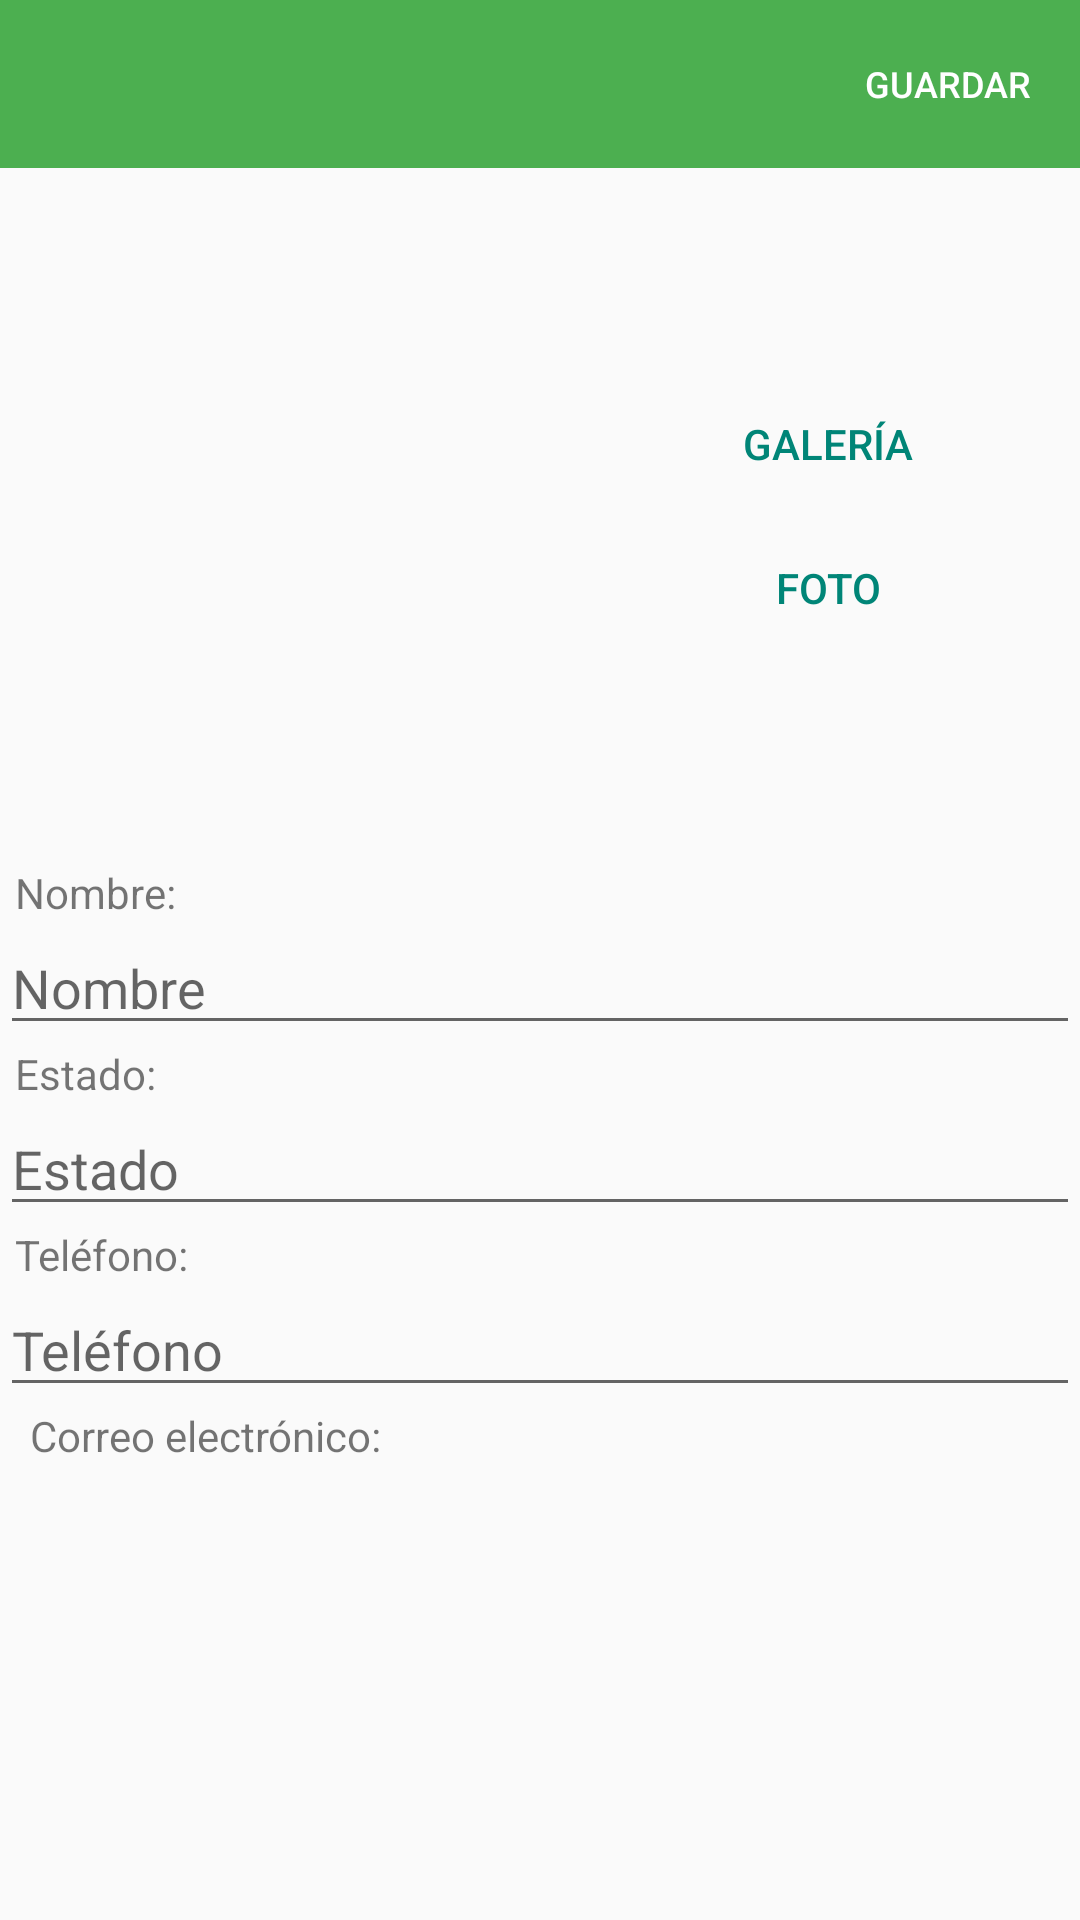

Here is an Android app screen rendered from its layout file. Give the layout XML and the strings, colors and styles it references.
<!-- AndroidManifest.xml: activity theme AppTheme.NoActionBar -->
<!-- res/layout/activity_perfil.xml -->
<?xml version="1.0" encoding="utf-8"?>
<LinearLayout xmlns:android="http://schemas.android.com/apk/res/android"
    xmlns:app="http://schemas.android.com/apk/res-auto"
    xmlns:tools="http://schemas.android.com/tools"
    android:label="@string/perfil"
    android:id="@+id/activity_perfil"
    android:layout_width="match_parent"
    android:layout_height="match_parent"
    android:orientation="vertical"
    tools:context="com.example.prova.inviare.PerfilActivity">

    <include
        android:id="@+id/toolbar_perfil"
        layout="@layout/tool_bar_perfil"
        />

    <LinearLayout
        android:orientation="horizontal"
        android:layout_width="match_parent"
        android:layout_height="wrap_content"
        android:padding="@dimen/perfil_padding_image">

        <RelativeLayout
            android:layout_width="wrap_content"
            android:layout_height="wrap_content">

            <ImageView
                android:layout_width="wrap_content"
                android:layout_height="wrap_content"
                app:srcCompat="@drawable/unknown"
                android:id="@+id/imageView_perfil"
                android:maxHeight="@dimen/max_size_128"
                android:maxWidth="@dimen/max_size_128"
                android:adjustViewBounds="true"
                android:scaleType="fitCenter"
                android:minHeight="@dimen/max_size_128"
                android:minWidth="@dimen/max_size_128"
                android:layout_gravity="center" />

            <ImageView
                android:layout_width="wrap_content"
                android:layout_height="wrap_content"
                app:srcCompat="@drawable/ic_clear_foto_48dp"
                android:id="@+id/imageView_eliminar"
                android:layout_alignEnd="@+id/imageView_perfil"
                android:clickable="true" />

        </RelativeLayout>

        <LinearLayout
            android:orientation="vertical"
            android:layout_width="match_parent"
            android:layout_height="wrap_content"
            android:layout_gravity="center">

            <Button
                android:text="@string/galeria"
                android:layout_width="match_parent"
                android:layout_height="wrap_content"
                android:id="@+id/btn_imagen_galeria"
                android:drawableStart="@drawable/ic_photo_library_24dp"
                style="?android:attr/buttonBarButtonStyle"/>
            <Button
                android:text="@string/foto"
                android:layout_width="match_parent"
                android:layout_height="wrap_content"
                android:id="@+id/btn_imagen_camara"
                android:drawableStart="@drawable/ic_camera_alt_24dp"
                style="?android:attr/buttonBarButtonStyle"/>
        </LinearLayout>
    </LinearLayout>

    <TextView
        android:text="@string/nombre_textview"
        android:layout_width="match_parent"
        android:layout_height="wrap_content"
        android:id="@+id/textView_perfil_nombre"
        android:paddingEnd="@dimen/separacion_perfil_2b"
        android:paddingStart="@dimen/separacion_perfil_2" />

    <EditText
        android:layout_width="match_parent"
        android:layout_height="wrap_content"
        android:inputType="textPersonName"
        android:ems="10"
        android:id="@+id/editText_perfil_nombre"
        android:hint="@string/nombre" />

    <TextView
        android:text="@string/estado_textview"
        android:layout_width="match_parent"
        android:layout_height="wrap_content"
        android:id="@+id/textView_perfil_estado"
        android:paddingLeft="@dimen/separacion_perfil_2"
        android:paddingRight="@dimen/separacion_perfil_2" />

    <EditText
        android:layout_width="match_parent"
        android:layout_height="wrap_content"
        android:inputType="textPersonName"
        android:ems="10"
        android:id="@+id/editText_perfil_estado"
        android:hint="@string/estado" />

    <TextView
        android:text="@string/telefono_textview"
        android:layout_width="match_parent"
        android:layout_height="wrap_content"
        android:id="@+id/textView_perfil_telefono"
        android:paddingLeft="@dimen/separacion_perfil_2"
        android:paddingRight="@dimen/separacion_perfil_2"/>

    <EditText
        android:layout_width="match_parent"
        android:layout_height="wrap_content"
        android:inputType="phone"
        android:ems="10"
        android:id="@+id/editText_perfil_tlfn"
        android:hint="@string/telefono" />

    <TextView
        android:text="@string/correo_electronico_textview"
        android:layout_width="match_parent"
        android:layout_height="wrap_content"
        android:id="@+id/textView_correo_titulo"
        android:paddingLeft="@dimen/separacion_perfil_2b"
        android:paddingRight="@dimen/separacion_perfil_2b"
        android:paddingBottom="@dimen/separacion_perfil_2" />

    <TextView
        android:layout_width="match_parent"
        android:layout_height="wrap_content"
        android:id="@+id/textView_correo"
        android:textAppearance="@android:style/TextAppearance.Material.Subhead"
        android:paddingLeft="@dimen/separacion_perfil_3"
        android:paddingRight="@dimen/separacion_perfil_3"/>

</LinearLayout>
<!-- res/layout/tool_bar_perfil.xml (included above) -->
<?xml version="1.0" encoding="utf-8"?>
<android.support.v7.widget.Toolbar xmlns:android="http://schemas.android.com/apk/res/android"
    android:id="@+id/toolbar"
    android:layout_width="match_parent"
    android:layout_height="wrap_content"
    android:minHeight="?android:attr/actionBarSize"
    android:background="@color/colorPrimary"
    android:theme="@style/ThemeOverlay.AppCompat.Dark">
    <Button
        android:layout_width="wrap_content"
        android:layout_height="wrap_content"
        android:layout_gravity="right"
        android:id="@+id/btn_guardar_perfil"
        android:textSize="12sp"
        android:background="@null"
        android:layout_alignParentEnd="true"
        android:layout_alignParentRight="true"
        android:textColor="#FFF"
        android:text="@string/guardar" />
</android.support.v7.widget.Toolbar>
<!-- resources referenced by this layout -->
<resources>
  <color name="colorPrimary">#4caf50</color>
  <dimen name="max_size_128">192dp</dimen>
  <dimen name="perfil_padding_image">20dp</dimen>
  <dimen name="separacion_perfil_2">5dp</dimen>
  <dimen name="separacion_perfil_2b">10dp</dimen>
  <dimen name="separacion_perfil_3">25dp</dimen>
  <!-- drawable ic_clear_foto_48dp (drawable) -->
  <vector android:alpha="0.50" android:height="48dp"
      android:viewportHeight="24.0" android:viewportWidth="24.0"
      android:width="48dp" xmlns:android="http://schemas.android.com/apk/res/android">
      <path android:fillColor="#ffffff" android:pathData="M19,6.41L17.59,5 12,10.59 6.41,5 5,6.41 10.59,12 5,17.59 6.41,19 12,13.41 17.59,19 19,17.59 13.41,12z"/>
  </vector>
  <!-- drawable unknown: png bitmap (drawable, 945 bytes) -->
  <string name="correo_electronico_textview">Correo electrónico:</string>
  <string name="estado">Estado</string>
  <string name="estado_textview">Estado:</string>
  <string name="foto">Foto</string>
  <string name="galeria">Galería</string>
  <string name="guardar">GUARDAR</string>
  <string name="nombre">Nombre</string>
  <string name="nombre_textview">Nombre:</string>
  <string name="perfil">Perfil</string>
  <string name="telefono">Teléfono</string>
  <string name="telefono_textview">Teléfono:</string>
  <style name="AppTheme.NoActionBar" parent="Theme.AppCompat.Light.DarkActionBar">
          <item name="windowActionBar">false</item>
          <item name="windowNoTitle">true</item>
      </style>
</resources>
